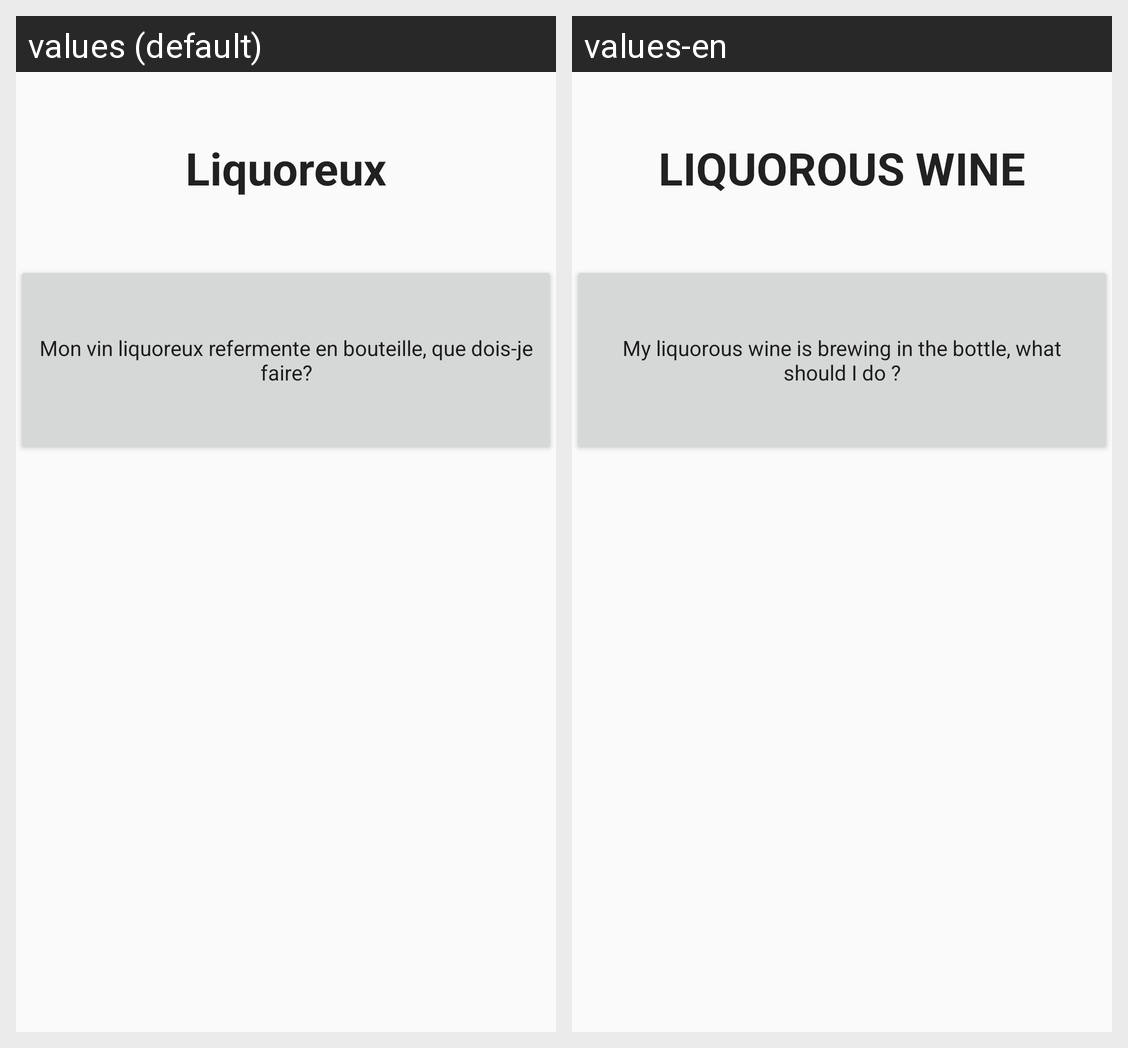

The Android screen above is rendered under two locales of the same app. Produce the string resources it draws, with the default and per-locale values.
Android screen res/layout/faq_liquoreux.xml rendered under 2 locales, left to right: values (default), values-en. Device: Nexus 5 (rendered at 1080×1920; each locale shown at half size, 540×960, under a caption strip naming it); theme AppTheme.
Strings drawn on this screen, with the default value and each locale's value (text and hints the layout hard-codes, and strings that could not be matched under every locale, appear in the picture but are not listed):

liquoreux
  values: Liquoreux
  values-en: LIQUOROUS WINE

questionLiquoreux
  values: Mon vin liquoreux refermente en bouteille, que dois-je faire?
  values-en: My liquorous wine is brewing in the bottle, what should I do ?
